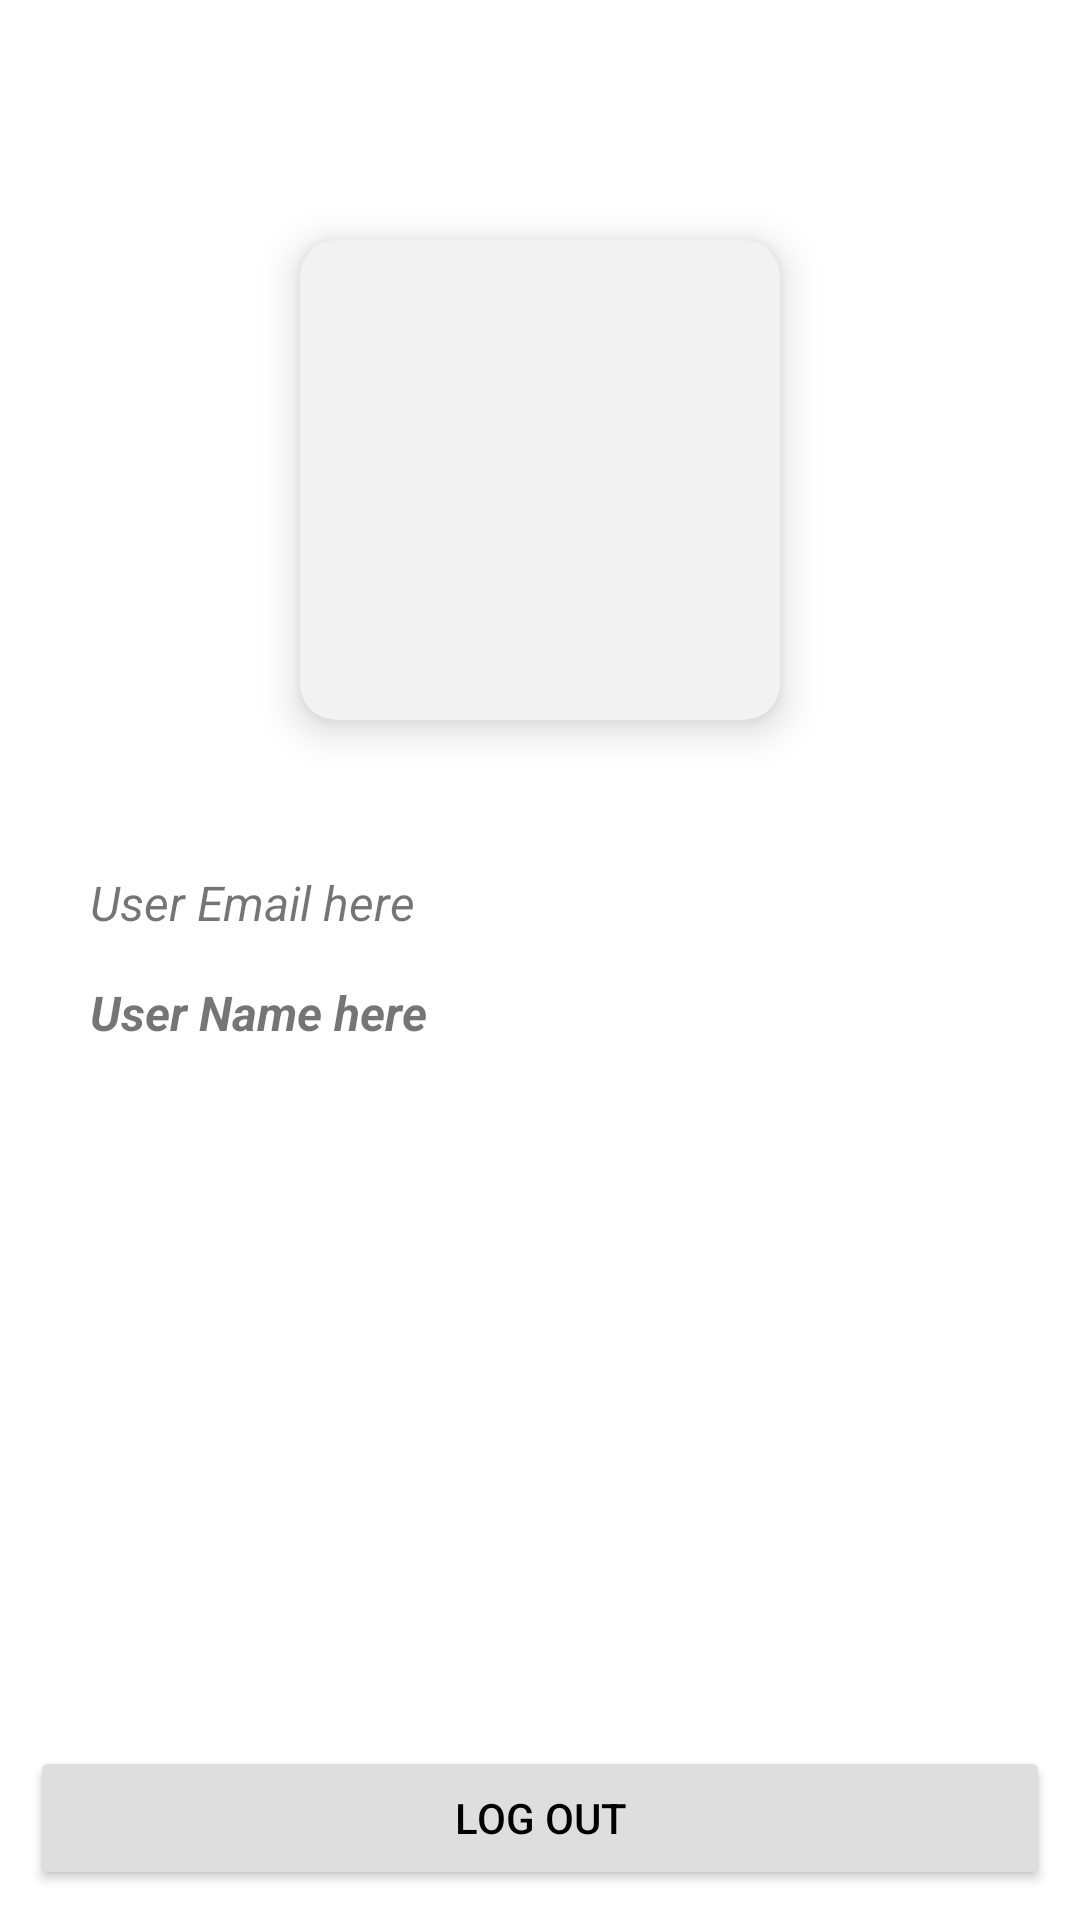

Produce the Android XML layout that renders to this screen, including the resource entries it uses.
<!-- AndroidManifest.xml: application theme Theme.FirebaseGoogleSignin -->
<!-- res/layout/activity_home.xml -->
<?xml version="1.0" encoding="utf-8"?>
<LinearLayout xmlns:android="http://schemas.android.com/apk/res/android"
    xmlns:app="http://schemas.android.com/apk/res-auto"
    xmlns:tools="http://schemas.android.com/tools"
    android:layout_width="match_parent"
    android:layout_height="match_parent"
    android:orientation="vertical"
    tools:context=".HomeActivity">

    <androidx.cardview.widget.CardView
        android:layout_width="160dp"
        android:layout_height="160dp"
        android:layout_gravity="center_horizontal"
        android:layout_marginTop="80dp"
        app:cardCornerRadius="12dp"
        app:cardElevation="8dp" >

        <ImageView
            android:layout_width="match_parent"
            android:layout_height="match_parent"
            android:background="#65DEDEDE"
            android:id="@+id/imgUser_img" />
    </androidx.cardview.widget.CardView>

    <TextView
        android:layout_width="match_parent"
        android:layout_height="wrap_content"
        android:text="User Email here"
        android:textStyle="italic"
        android:textSize="16sp"
        android:layout_marginTop="50dp"
        android:paddingLeft="30dp"
        android:id="@+id/txtUser_email" />

    <TextView
        android:layout_width="match_parent"
        android:layout_height="wrap_content"
        android:text="User Name here"
        android:textStyle="bold|italic"
        android:textSize="16sp"
        android:layout_marginTop="15dp"
        android:paddingLeft="30dp"
        android:id="@+id/txtUser_name" />

    <RelativeLayout
        android:layout_width="match_parent"
        android:layout_height="match_parent" >

        <Button
            android:layout_width="match_parent"
            android:layout_height="wrap_content"
            android:layout_alignParentBottom="true"
            android:layout_margin="10dp"
            android:text="LOG OUT"
            android:textColor="@color/black"
            android:id="@+id/btnLogout"
            android:backgroundTint="#dedede" />

    </RelativeLayout>


</LinearLayout>
<!-- resources referenced by this layout -->
<resources>
  <style name="Theme.FirebaseGoogleSignin" parent="Theme.MaterialComponents.DayNight.NoActionBar">
          
          <item name="colorPrimary">@color/purple_500</item>
          <item name="colorPrimaryVariant">@color/purple_700</item>
          <item name="colorOnPrimary">@color/white</item>
          
          <item name="colorSecondary">@color/teal_200</item>
          <item name="colorSecondaryVariant">@color/teal_700</item>
          <item name="colorOnSecondary">@color/black</item>
          
          <item name="android:statusBarColor" tools:targetApi="21">?attr/colorPrimaryVariant</item>
          
      </style>
  <!-- not gathered from this repository: default colours our renderer supplied (Android Studio template values) -->
  <color name="purple_500">#FF6200EE</color>
  <color name="purple_700">#FF3700B3</color>
  <color name="teal_200">#FF03DAC5</color>
  <color name="teal_700">#FF018786</color>
  <color name="black">#FF000000</color>
  <color name="white">#FFFFFFFF</color>
</resources>
